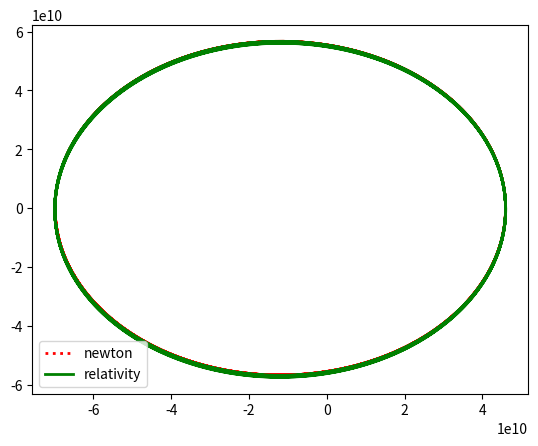

Generate this figure with matplotlib:
import numpy as np
import scipy.optimize as opt
import matplotlib.pyplot as plt

# Physical constants
m = 1. #mercury mass
M = 1.989e30 #sun mass

G = 6.67e-11# gravitational constant

c = 299792458  #light speed

L_peri = 46.001200e09  
V_peri = 58976.
E = 0.5*(V_peri**2) -G*M/L_peri
a = -G*M/(2*E)

P =10
N = 1000*P # number of time intervals
T = 2*np.pi*(a**1.5)/((G*M)**0.5)*P # total time elapse
dt = T/N # time interval




def force(x,v):
    return -G*M*m*x/((np.sum(x**2))**1.5)

def move_newton(x,v,x1,v1,deltat):
    xn = x + v1*deltat
    vn = v + force(x1,v1)/m*deltat
    return np.array([xn,vn])

def move_relativity(x,v,x1,v1,deltat,c):
    xn = x + v1*deltat

    gamma = (1-(v1/c)**2)**(-0.5)
    g = force(x1,v1)/m
    v_norm = (np.sum(v1**2))**0.5
    g_p = v1*np.dot(g,v1)/v_norm
    g_o = g-g_p

    vn = v + (g_p/(gamma**3) +g_o/(gamma)) *deltat
    return np.array([xn,vn])

def solve_rk4_newton(start_pos,start_vel):
    
   x0 =start_pos
   x=x0
   v0 =start_vel
   v=v0

   track = [x0]
   dt = T/N

   for t in range(N):
       x1,v1 = move_newton(x,v,x,v,dt*0.5)
       x2,v2 = move_newton(x,v,x1,v1,dt*0.5)
       x3,v3 = move_newton(x,v,x2,v2,dt)
       f = (move_newton(x,v,x,v,dt) + 2*move_newton(x,v,x1,v1,dt) + 2*move_newton(x,v,x2,v2,dt) +move_newton(x,v,x3,v3,dt) )/6.
       x,v = f[0],f[1]
       track.append(x)
   
   return np.array(track)

def solve_rk4_relativity(start_pos,start_vel,c):
    
   x0 =start_pos
   x=x0
   v0 =start_vel
   v=v0

   track = [x0]
   dt = T/N

   for t in range(N):
       x1,v1 = move_relativity(x,v,x,v,dt*0.5,c)
       x2,v2 = move_relativity(x,v,x1,v1,dt*0.5,c)
       x3,v3 = move_relativity(x,v,x2,v2,dt,c)
       f = (move_relativity(x,v,x,v,dt,c) + 2*move_relativity(x,v,x1,v1,dt,c) + 2*move_relativity(x,v,x2,v2,dt,c) +move_relativity(x,v,x3,v3,dt,c) )/6.
       x,v = f[0],f[1]
       track.append(x)
    
   return np.array(track)

if __name__ == '__main__':
    start = np.array([L_peri,0])
    v0 = np.array([0,V_peri])
    t  = np.linspace(0,T,N+1)
    
    #x_std = np.cos(t)
    #y_std = np.sin(t)
    
    rk4_newton = solve_rk4_newton(start,v0)
    x_newton = rk4_newton[:,0]
    y_newton = rk4_newton[:,1]

    rk4_relativity = solve_rk4_relativity(start,v0,c)
    x_relativity = rk4_relativity[:,0]
    y_relativity = rk4_relativity[:,1]
    print(rk4_relativity[0]-rk4_relativity[-1])
    print('newton error:'+str(np.sum((rk4_newton[0]-rk4_newton[-1])**2)**0.5/57909100e03))
    print('relativity error:'+str(np.sum((rk4_relativity[0]-rk4_relativity[-1])**2)**0.5/57909100e03))
    
    #plt.plot(x_std,y_std, color ='blue', linewidth =2, linestyle ='-',label = 'standard')
    plt.plot(x_newton,y_newton, color ='red', linewidth =2, linestyle =':',label = 'newton')
    plt.plot(x_relativity,y_relativity, color ='green', linewidth =2, linestyle ='-',label = 'relativity')
    
    plt.legend(loc='lower left')
    plt.show()
        
    
